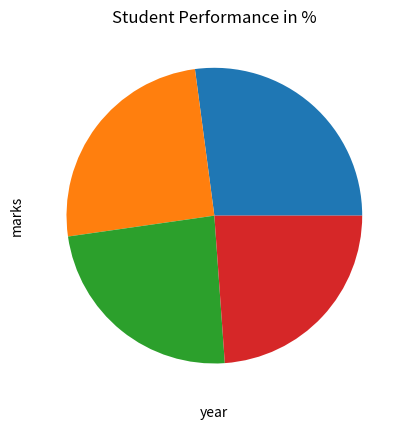

Python code for this plot:
import matplotlib.pyplot as pit

# x = [1,2,3,4,5]
# y = [2,4,6,8,10]

# pit.title("Student Graph")
# pit.xlabel("Student Performance")
# pit.ylabel("Semester")
# pit.plot(x,y)
# pit.show()

marks = [84,78,74,74]
year = [2019,2020,2021,2024]

pit.pie(marks)
pit.title("Student Performance in %")
pit.xlabel("year")
pit.ylabel("marks")
# pit.plot(year,marks)
pit.plot()
pit.show()
